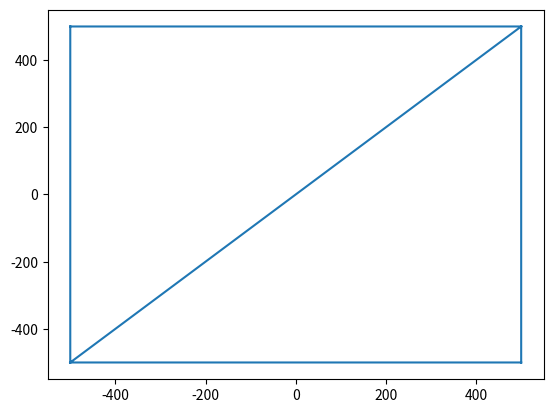

Generate this figure with matplotlib:
# Delaunay Triangulation, for use on REPL
# Implements draw(point) to add points and locate(point) to find the simplex containing a point

import numpy as np
from scipy.spatial import Delaunay
import matplotlib.pyplot as plt

points = np.array([[-500, -500], [500, -500], [-500, 500], [500,500]])
tri = Delaunay(points, incremental=True,qhull_options="QJ")

plt.ion()
fig, ax = plt.subplots()

ax.clear()
ax.triplot(points[:,0], points[:,1], tri.simplices)
plt.show()

def draw(point):
    global points
    points = np.append(points,[point],axis=0)
    tri.add_points([point],restart=False)
    ax.triplot(points[:,0], points[:,1], tri.simplices)
    plt.pause(1)
    ax.clear()
    ax.triplot(points[:,0], points[:,1], tri.simplices)
    plt.show()

def locate(point):
    loc = tri.find_simplex(point)
    ax.plot(point[0],point[1],'o')
    plt.show()
    loc_tri = tri.simplices[loc]
    ax.triplot(points[:,0], points[:,1], [loc_tri])
    plt.show()